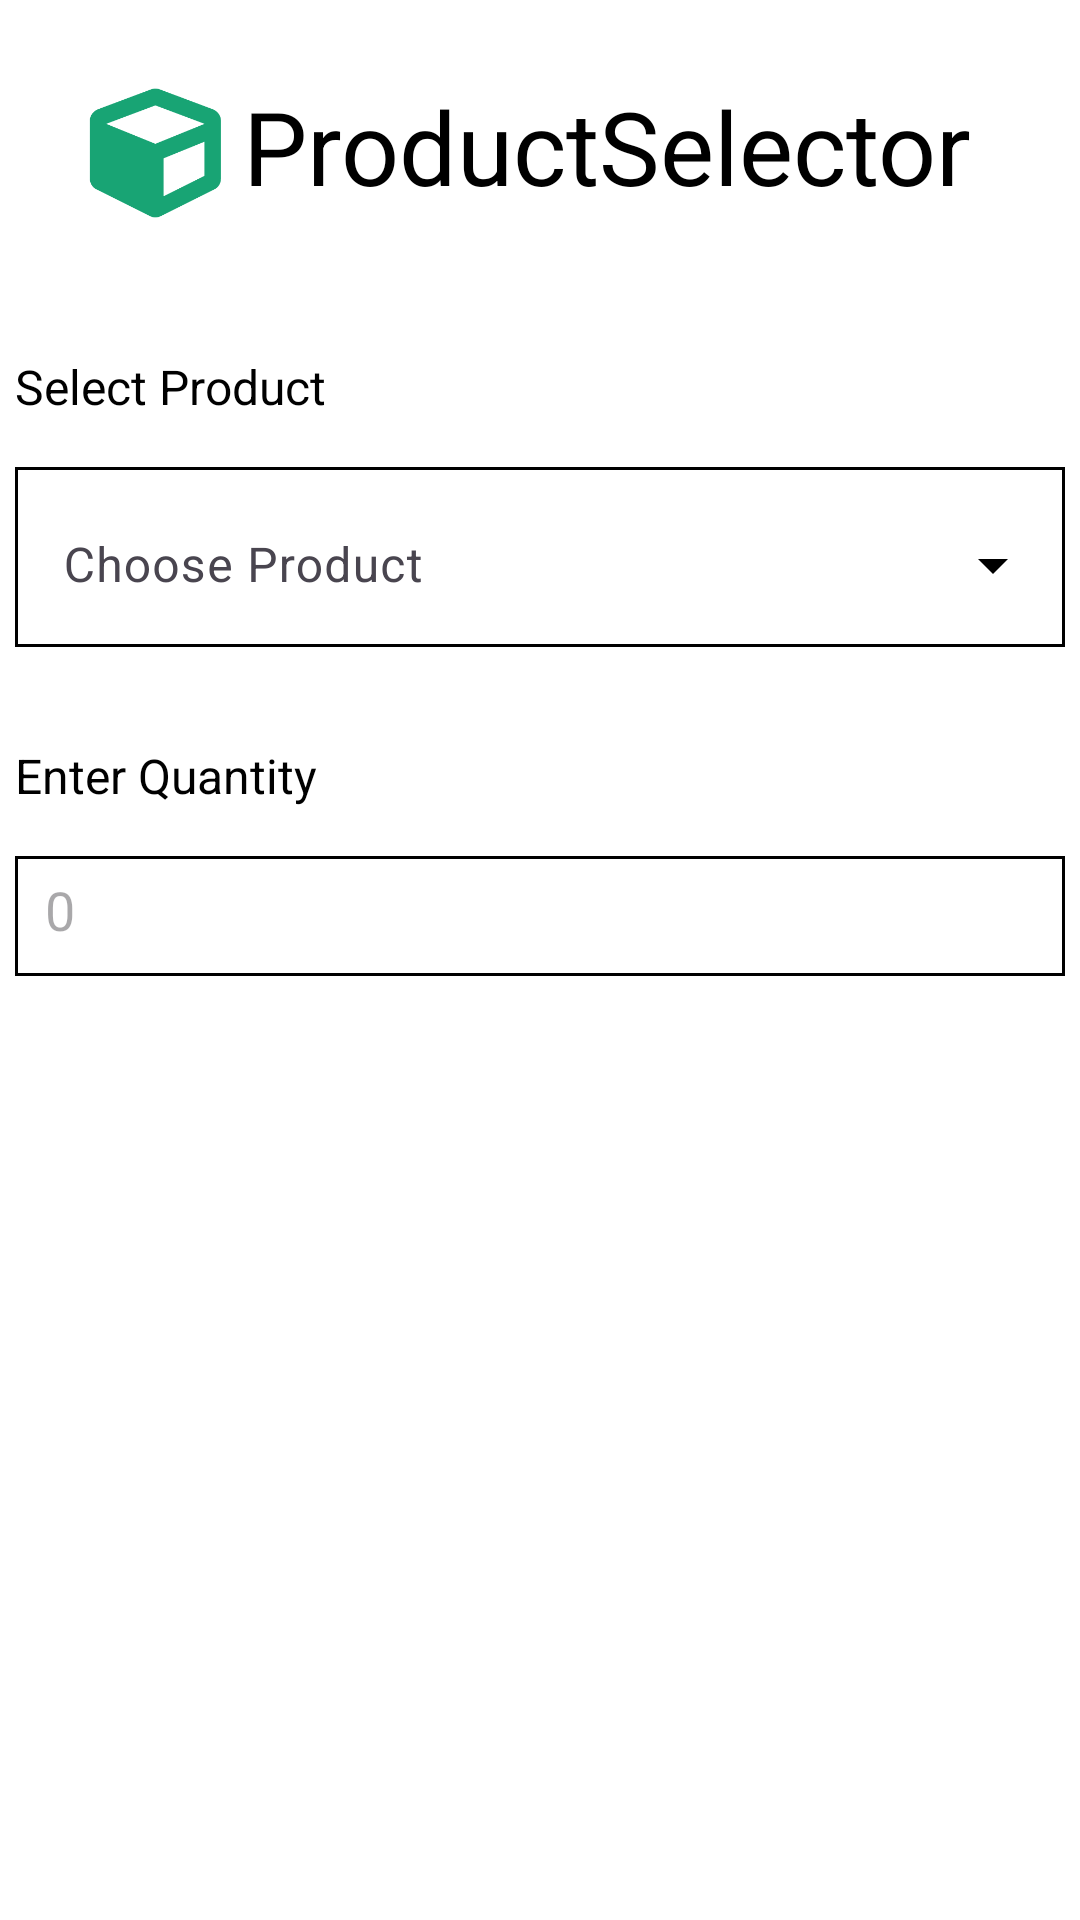

Layout XML and referenced resources for this Android screen:
<!-- AndroidManifest.xml: application theme Theme.ProductSelector -->
<!-- res/layout/activity_product_selection.xml -->
<?xml version="1.0" encoding="utf-8"?>
<androidx.constraintlayout.widget.ConstraintLayout xmlns:android="http://schemas.android.com/apk/res/android"
    xmlns:app="http://schemas.android.com/apk/res-auto"
    xmlns:tools="http://schemas.android.com/tools"
    android:id="@+id/main"
    android:layout_width="match_parent"
    android:layout_height="match_parent"
    android:background="@color/white"
    tools:context=".ProductSelectionActivity">

    <LinearLayout
        android:id="@+id/linearLayout2"
        android:layout_width="wrap_content"
        android:layout_height="wrap_content"
        android:layout_marginStart="16dp"
        android:layout_marginTop="16dp"
        android:padding="10dp"
        app:layout_constraintStart_toStartOf="parent"
        app:layout_constraintTop_toTopOf="parent">

        <ImageView
            android:layout_width="50dp"
            android:layout_height="50dp"
            android:src="@drawable/app_logo" />

        <TextView
            android:id="@+id/textView4"
            android:layout_width="wrap_content"
            android:layout_height="wrap_content"
            android:layout_marginStart="5dp"
            android:text="ProductSelector"
            android:textColor="@color/black"
            android:textSize="34sp"
            app:layout_constraintStart_toStartOf="parent"
            app:layout_constraintTop_toTopOf="parent" />
    </LinearLayout>

    <TextView
        android:id="@+id/textView5"
        android:layout_width="wrap_content"
        android:layout_height="wrap_content"
        android:layout_marginTop="32dp"
        android:text="Select Product"
        android:textColor="@color/black"
        android:textSize="16sp"
        app:layout_constraintStart_toStartOf="@+id/productSpinner"
        app:layout_constraintTop_toBottomOf="@+id/linearLayout2" />

    <com.google.android.material.textfield.TextInputLayout
        android:id="@+id/productSpinner"
        style="@style/Widget.Material3.TextInputLayout.OutlinedBox.Dense.ExposedDropdownMenu"
        android:layout_width="350dp"
        android:layout_height="60dp"
        android:layout_marginTop="16dp"
        android:background="@drawable/edit_text_shape"
        app:boxStrokeWidth="0dp"
        app:boxStrokeWidthFocused="0dp"
        app:endIconDrawable="@drawable/down_arrow"
        app:endIconTint="@color/black"
        app:layout_constraintEnd_toEndOf="parent"
        app:layout_constraintStart_toStartOf="parent"
        app:layout_constraintTop_toBottomOf="@+id/textView5">

        <AutoCompleteTextView
            android:id="@+id/listOfProduct"
            android:layout_width="match_parent"
            android:layout_height="match_parent"
            android:background="@android:color/transparent"
            android:hint="Choose Product"
            android:inputType="none" />
    </com.google.android.material.textfield.TextInputLayout>

    <TextView
        android:id="@+id/textView6"
        android:layout_width="wrap_content"
        android:layout_height="wrap_content"
        android:layout_marginTop="32dp"
        android:text="Enter Quantity"
        android:textColor="@color/black"
        android:textSize="16sp"
        app:layout_constraintStart_toStartOf="@+id/quantityEdtTxt"
        app:layout_constraintTop_toBottomOf="@+id/productSpinner" />

    <EditText
        android:id="@+id/quantityEdtTxt"
        android:layout_width="350dp"
        android:layout_height="40dp"
        android:layout_marginTop="16dp"
        android:background="@drawable/edit_text_shape"
        android:ems="10"
        android:hint="0"
        android:inputType="number"
        android:padding="10dp"
        app:layout_constraintEnd_toEndOf="parent"
        app:layout_constraintStart_toStartOf="parent"
        app:layout_constraintTop_toBottomOf="@+id/textView6" />

    <androidx.appcompat.widget.AppCompatButton
        android:id="@+id/uplaodButton"
        android:layout_width="350dp"
        android:layout_height="40dp"
        android:layout_marginTop="40dp"
        android:background="@drawable/button_shape"
        android:text="Upload"
        android:textAllCaps="false"
        android:textColor="@color/white"
        android:textSize="16sp"
        app:layout_constraintEnd_toEndOf="parent"
        app:layout_constraintStart_toStartOf="parent"
        app:layout_constraintTop_toBottomOf="@+id/quantityEdtTxt" />

</androidx.constraintlayout.widget.ConstraintLayout>
<!-- resources referenced by this layout -->
<resources>
  <color name="black">#FF000000</color>
  <color name="white">#FFFFFFFF</color>
  <!-- drawable app_logo: png bitmap (drawable, 2704 bytes) -->
  <!-- drawable edit_text_shape (drawable) -->
  <?xml version="1.0" encoding="utf-8"?>
  <shape xmlns:android="http://schemas.android.com/apk/res/android">
      <solid android:color="@color/white"/>
      <stroke android:color="@color/black" android:width="1dp"/>
  
  </shape>
  <style name="Theme.ProductSelector" parent="Base.Theme.ProductSelector" />
  <style name="Base.Theme.ProductSelector" parent="Theme.Material3.DayNight.NoActionBar">
          
          
      </style>
</resources>
